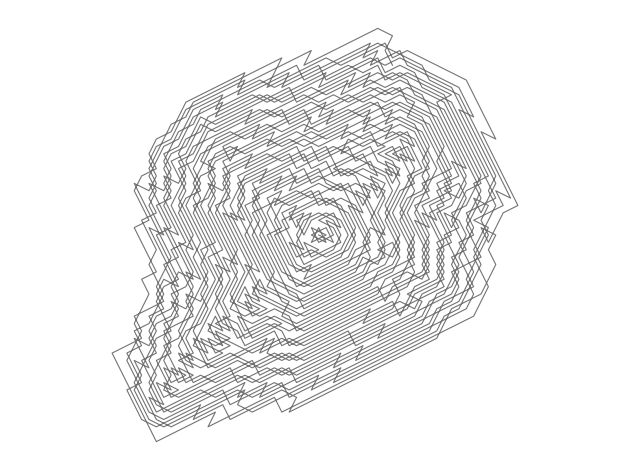

This figure's Python source:
#!/usr/local/bin/python3

import numpy as np
import matplotlib.pyplot as plt

class vec:
    '''2D X-Y location.'''
    def __init__(self, x, y):
        self.x = x
        self.y = y

    def __repr__(self):
        return '{}, {}'.format(self.x, self.y)

    def __hash__(self):
        return hash((self.x, self.y))
    
    def __eq__(self, obj):
        return self.x == obj.x and self.y == obj.y

    def __add__(self, new):
        return (vec(self.x + new.x, self.y + new.y))

    def __getitem__(self, key):
        # For conversion to numpy array
        if key == 0:
            return self.x
        if key == 1:
            return self.y
        if key > 1:
            raise IndexError

    def __len__(self):
        # For conversion to numpy array
        return 2

    @property
    def max(self):
        return max([abs(self.x), abs(self.y)])


class Ulam:
    '''Ulam spiral.'''

    directions = [vec(0, 1),
                  vec(-1, 0),
                  vec(0, -1),
                  vec(1, 0)]

    def __init__(self, start=1):
        self.spiral = {vec(0, 0): start}
        self.max = start
        self.size = 1

    def __repr__(self):
        return 'Ulam spiral: size {}, max {}'.format(self.size, self.max)

    def __str__(self):
        coords = range(-self.size + 1, self.size)
        format = '{{:{}}}'.format(len(str(self.max)) + 1)
        return '\n'.join([
            (format * (self.size * 2 - 1)).format(
                *[self.spiral[vec(x, -y)] for x in coords]
            ) for y in coords
        ])

    def __call__(self, target: vec):
        if target.max >= self.size:
            self._add_loop()
            self.__call__(target)
        return self.spiral[target]

    def _add_loop(self):
        self.size += 1
        pos = vec(self.size - 1, 1 - self.size)
        for dpos in self.directions:
            for _ in range(2 * (self.size - 1)):
                self.max += 1
                pos += dpos
                self.spiral[pos] = self.max


class Rook:
    # The rook is jumping on an Ulam spiral board
    board = Ulam()

    # It starts in the center
    locations = [vec(0, 0)]

    # Legal rook moves
    legal_moves = (vec(2, 1),
                   vec(1, 2),
                   vec(-1, 2),
                   vec(-2, 1),
                   vec(-2, -1),
                   vec(-1, -2),
                   vec(1, -2),
                   vec(2, -1))

    def jump(self):
        destination = False
        value = float('inf')
        for move in self.legal_moves:
            target = self.locations[-1] + move
            if not target in self.locations:
                if self.board(target) < value:
                    value = self.board(target)
                    destination = target
        if not destination:
            return False
        self.locations.append(destination)
        return True

    def print(self):
        print(self.locations[-1])

    def print_final(self):
        print('Final location {} after {} jumps with value {}'.format(
            self.locations[-1], len(self.locations), self.board(self.locations[-1])
        ))

    def plot(self):
        locations = np.array(self.locations)
        plt.plot(locations[:,0], locations[:,1], '0.45', linewidth=0.8)
        plt.axis('equal')
        plt.axis('off')
        plt.tight_layout()
        plt.show()


if __name__ == '__main__':
    rook = Rook()
    while rook.jump():
        pass
    rook.print_final()
    rook.plot()
